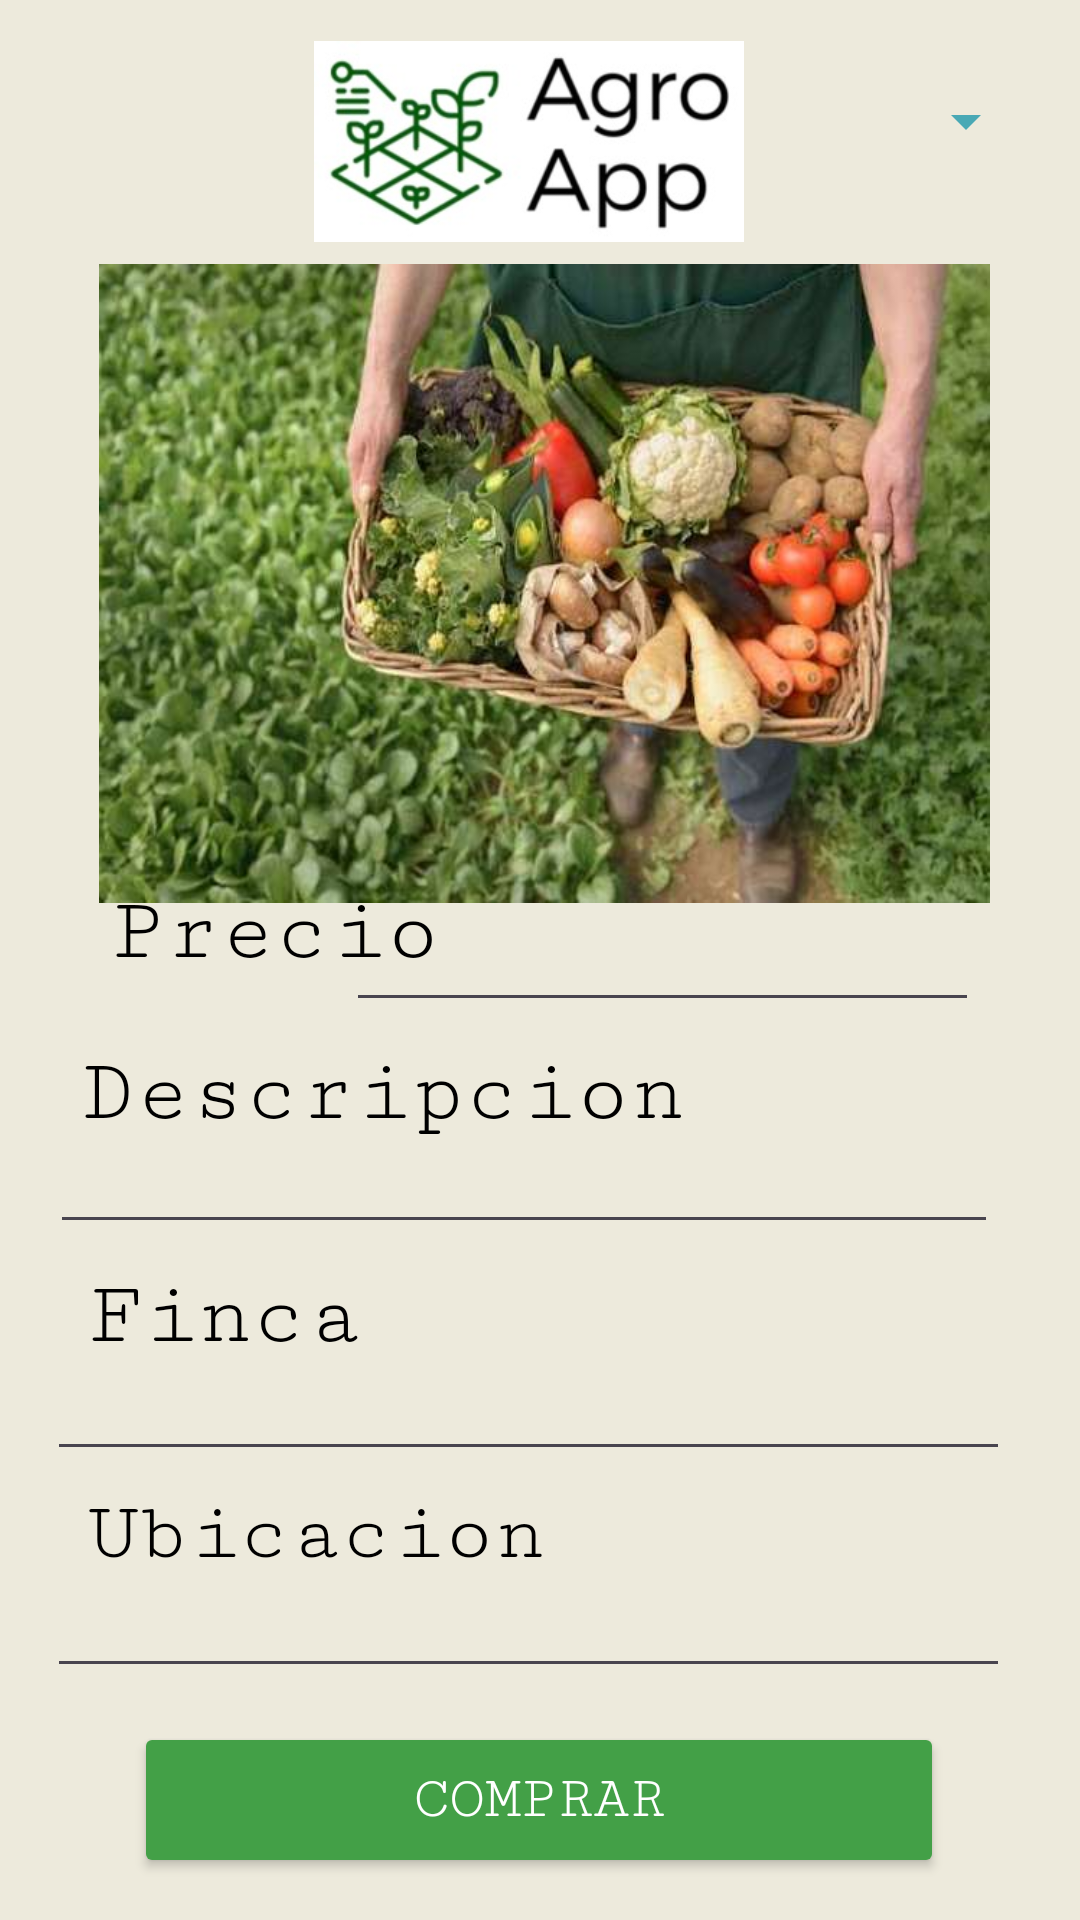

Produce the Android XML layout that renders to this screen, including the resource entries it uses.
<!-- AndroidManifest.xml: application theme Theme.WEB -->
<!-- res/layout/activity_main7.xml -->
<?xml version="1.0" encoding="utf-8"?>
<androidx.constraintlayout.widget.ConstraintLayout xmlns:android="http://schemas.android.com/apk/res/android"
    xmlns:app="http://schemas.android.com/apk/res-auto"
    xmlns:tools="http://schemas.android.com/tools"
    android:layout_width="match_parent"
    android:layout_height="match_parent"
    android:background="#EDEADC"
    tools:context=".MainActivity7">

    <Spinner
        android:id="@+id/menuSpinner4"
        android:layout_width="wrap_content"
        android:layout_height="wrap_content"
        android:backgroundTint="#49A9B5"
        android:foregroundTint="#000000"
        app:layout_constraintBottom_toBottomOf="parent"
        app:layout_constraintEnd_toEndOf="parent"
        app:layout_constraintHorizontal_bias="0.955"
        app:layout_constraintStart_toStartOf="parent"
        app:layout_constraintTop_toTopOf="parent"
        app:layout_constraintVertical_bias="0.046" />

    <ImageView
        android:id="@+id/logo7"
        android:layout_width="158dp"
        android:layout_height="67dp"
        app:layout_constraintBottom_toBottomOf="parent"
        app:layout_constraintEnd_toEndOf="parent"
        app:layout_constraintHorizontal_bias="0.482"
        app:layout_constraintStart_toStartOf="parent"
        app:layout_constraintTop_toTopOf="parent"
        app:layout_constraintVertical_bias="0.024"
        app:srcCompat="@drawable/logo" />

    <ImageView
        android:id="@+id/imagen"
        android:layout_width="297dp"
        android:layout_height="213dp"
        android:scaleType="fitXY"
        app:layout_constraintBottom_toBottomOf="parent"
        app:layout_constraintEnd_toEndOf="parent"
        app:layout_constraintHorizontal_bias="0.526"
        app:layout_constraintStart_toStartOf="parent"
        app:layout_constraintTop_toTopOf="parent"
        app:layout_constraintVertical_bias="0.206"
        app:srcCompat="@drawable/producto" />

    <Button
        android:id="@+id/button4"
        android:layout_width="270dp"
        android:layout_height="52dp"
        android:backgroundTint="#43A047"
        android:fontFamily="serif-monospace"
        android:text="COMPRAR"
        android:textColor="#FFFFFF"
        android:textColorHighlight="#FFFFFF"
        android:textColorHint="#FFFFFF"
        android:textColorLink="#FFFFFF"
        android:textSize="20sp"
        app:layout_constraintBottom_toBottomOf="parent"
        app:layout_constraintEnd_toEndOf="parent"
        app:layout_constraintHorizontal_bias="0.496"
        app:layout_constraintStart_toStartOf="parent"
        app:layout_constraintTop_toTopOf="parent"
        app:layout_constraintVertical_bias="0.976" />

    <TextView
        android:id="@+id/textView10"
        android:layout_width="110dp"
        android:layout_height="51dp"
        android:fontFamily="serif-monospace"
        android:text="Precio"
        android:textAlignment="inherit"
        android:textColor="#000000"
        android:textColorHighlight="#000000"
        android:textColorHint="#000000"
        android:textColorLink="#000000"
        android:textSize="30sp"
        app:layout_constraintBottom_toBottomOf="parent"
        app:layout_constraintEnd_toEndOf="parent"
        app:layout_constraintHorizontal_bias="0.148"
        app:layout_constraintStart_toStartOf="parent"
        app:layout_constraintTop_toTopOf="parent"
        app:layout_constraintVertical_bias="0.499" />

    <EditText
        android:id="@+id/precio_pro"
        android:layout_width="211dp"
        android:layout_height="47dp"
        android:ems="10"
        android:inputType="text"
        android:textColor="#000000"
        android:textColorHint="#000000"
        app:layout_constraintBottom_toBottomOf="parent"
        app:layout_constraintEnd_toEndOf="parent"
        app:layout_constraintHorizontal_bias="0.775"
        app:layout_constraintStart_toStartOf="parent"
        app:layout_constraintTop_toTopOf="parent"
        app:layout_constraintVertical_bias="0.495" />

    <TextView
        android:id="@+id/textView11"
        android:layout_width="wrap_content"
        android:layout_height="wrap_content"
        android:fontFamily="serif-monospace"
        android:text="Descripcion"
        android:textColor="#000000"
        android:textSize="30sp"
        app:layout_constraintBottom_toBottomOf="parent"
        app:layout_constraintEnd_toEndOf="parent"
        app:layout_constraintHorizontal_bias="0.171"
        app:layout_constraintStart_toStartOf="parent"
        app:layout_constraintTop_toTopOf="parent"
        app:layout_constraintVertical_bias="0.573" />

    <EditText
        android:id="@+id/descripcion"
        android:layout_width="316dp"
        android:layout_height="50dp"
        android:ems="10"
        android:inputType="text"
        android:textColor="#000000"
        app:layout_constraintBottom_toBottomOf="parent"
        app:layout_constraintEnd_toEndOf="parent"
        app:layout_constraintHorizontal_bias="0.378"
        app:layout_constraintStart_toStartOf="parent"
        app:layout_constraintTop_toTopOf="parent"
        app:layout_constraintVertical_bias="0.618" />

    <TextView
        android:id="@+id/textView12"
        android:layout_width="126dp"
        android:layout_height="45dp"
        android:fontFamily="serif-monospace"
        android:text="Finca"
        android:textColor="#000000"
        android:textSize="30sp"
        app:layout_constraintBottom_toBottomOf="parent"
        app:layout_constraintEnd_toEndOf="parent"
        app:layout_constraintHorizontal_bias="0.126"
        app:layout_constraintStart_toStartOf="parent"
        app:layout_constraintTop_toTopOf="parent"
        app:layout_constraintVertical_bias="0.709" />

    <EditText
        android:id="@+id/finca_pro"
        android:layout_width="321dp"
        android:layout_height="41dp"
        android:ems="10"
        android:inputType="text"
        android:textColor="#000000"
        app:layout_constraintBottom_toBottomOf="parent"
        app:layout_constraintEnd_toEndOf="parent"
        app:layout_constraintHorizontal_bias="0.4"
        app:layout_constraintStart_toStartOf="parent"
        app:layout_constraintTop_toTopOf="parent"
        app:layout_constraintVertical_bias="0.75" />

    <EditText
        android:id="@+id/ubicacion_pro"
        android:layout_width="321dp"
        android:layout_height="41dp"
        android:ems="10"
        android:inputType="text"
        android:textColor="#000000"
        app:layout_constraintBottom_toBottomOf="parent"
        app:layout_constraintEnd_toEndOf="parent"
        app:layout_constraintHorizontal_bias="0.4"
        app:layout_constraintStart_toStartOf="parent"
        app:layout_constraintTop_toTopOf="parent"
        app:layout_constraintVertical_bias="0.871" />

    <TextView
        android:id="@+id/textView13"
        android:layout_width="wrap_content"
        android:layout_height="wrap_content"
        android:fontFamily="serif-monospace"
        android:text="Ubicacion"
        android:textColor="#000000"
        android:textSize="28sp"
        app:layout_constraintBottom_toBottomOf="parent"
        app:layout_constraintEnd_toEndOf="parent"
        app:layout_constraintHorizontal_bias="0.14"
        app:layout_constraintStart_toStartOf="parent"
        app:layout_constraintTop_toTopOf="parent"
        app:layout_constraintVertical_bias="0.814" />
</androidx.constraintlayout.widget.ConstraintLayout>
<!-- resources referenced by this layout -->
<resources>
  <!-- drawable logo: jpg bitmap (drawable, 13509 bytes) -->
  <!-- drawable producto: jpg bitmap (drawable, 39883 bytes) -->
  <style name="Theme.WEB" parent="Base.Theme.WEB" />
  <style name="Base.Theme.WEB" parent="Theme.Material3.DayNight.NoActionBar">
          
          
      </style>
</resources>
